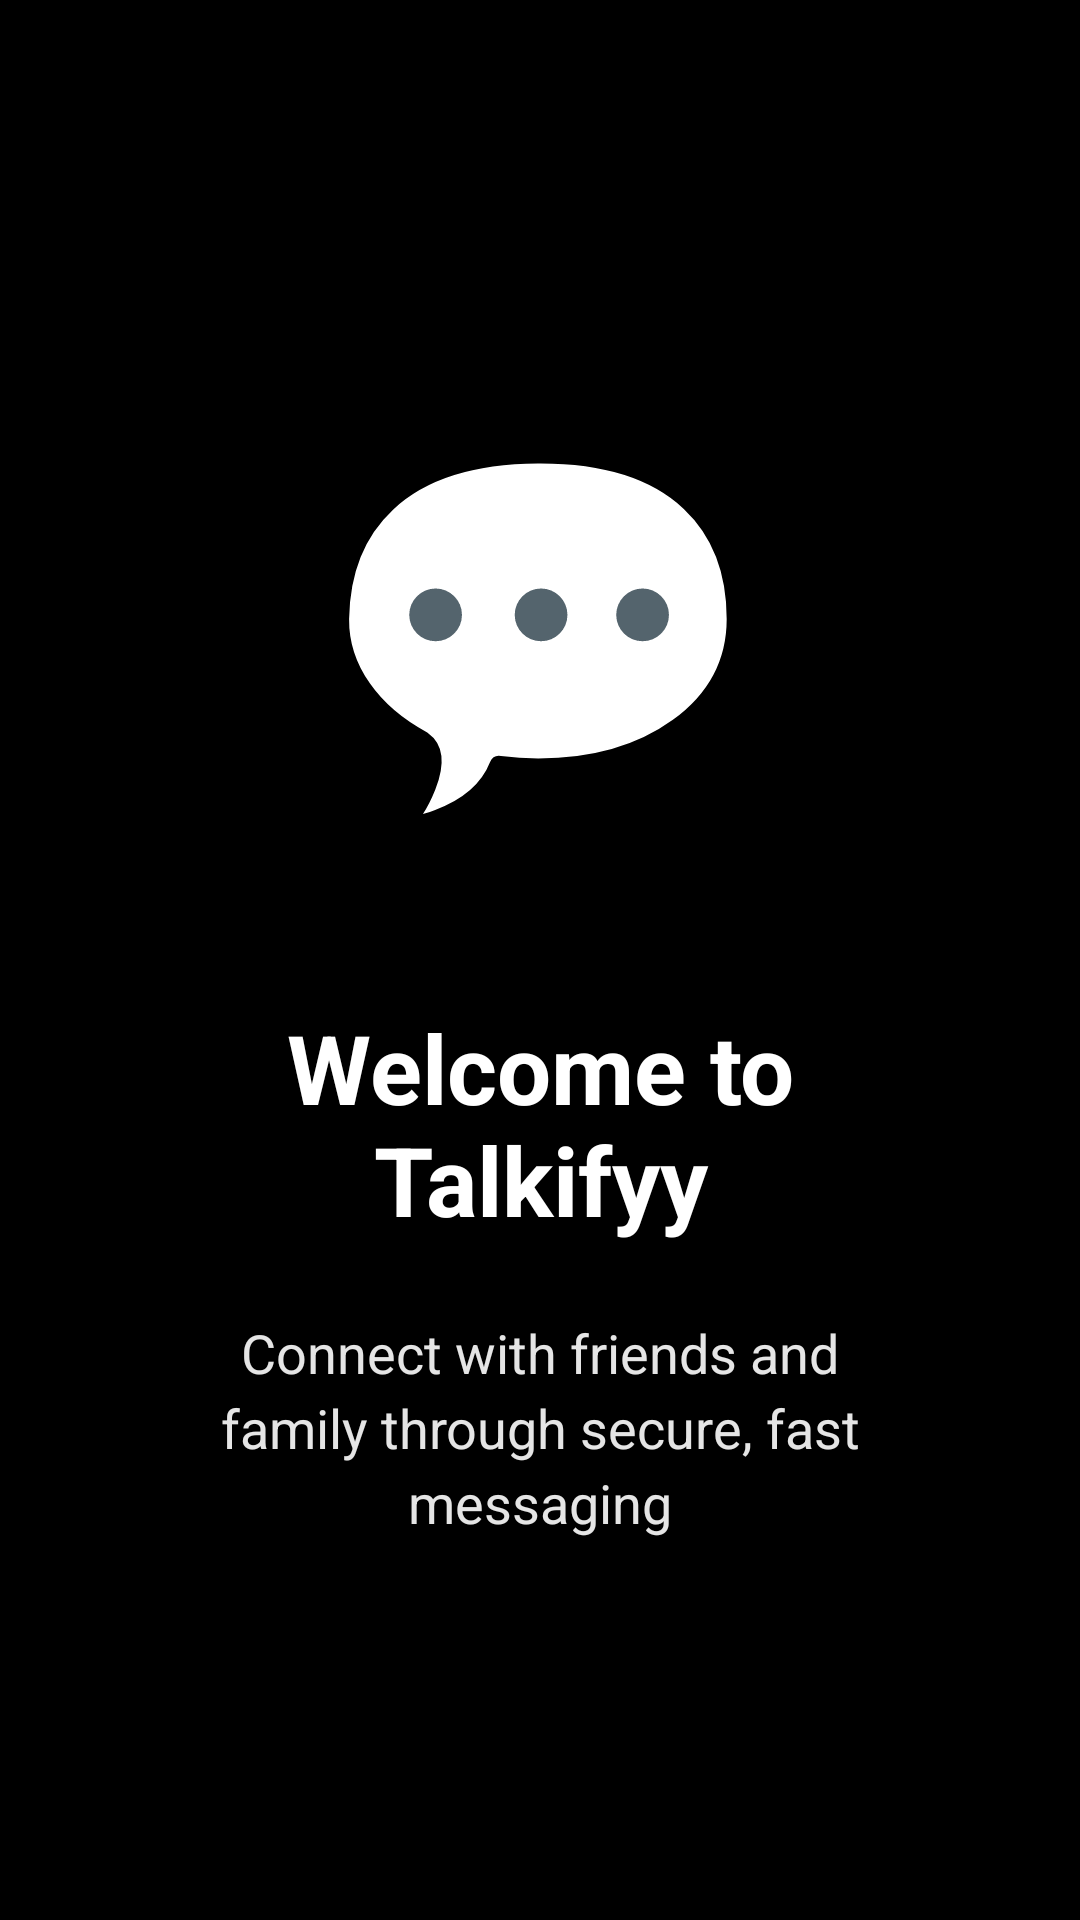

Layout XML and referenced resources for this Android screen:
<!-- AndroidManifest.xml: application theme Theme.Talkifyy -->
<!-- res/layout/fragment_onboarding_page.xml -->
<?xml version="1.0" encoding="utf-8"?>
<LinearLayout xmlns:android="http://schemas.android.com/apk/res/android"
    android:layout_width="match_parent"
    android:layout_height="match_parent"
    android:orientation="vertical"
    android:gravity="center"
    android:padding="48dp">

    
    <TextView
        android:id="@+id/emojiText"
        android:layout_width="wrap_content"
        android:layout_height="wrap_content"
        android:text="💬"
        android:textSize="120sp"
        android:layout_marginBottom="48dp" />

    
    <TextView
        android:id="@+id/titleText"
        android:layout_width="wrap_content"
        android:layout_height="wrap_content"
        android:text="Welcome to Talkifyy"
        android:textSize="32sp"
        android:textStyle="bold"
        android:textColor="@color/white"
        android:gravity="center"
        android:layout_marginBottom="24dp" />

    
    <TextView
        android:id="@+id/descriptionText"
        android:layout_width="match_parent"
        android:layout_height="wrap_content"
        android:text="Connect with friends and family through secure, fast messaging"
        android:textSize="18sp"
        android:textColor="@color/white"
        android:gravity="center"
        android:alpha="0.9"
        android:lineSpacingExtra="4dp"
        android:paddingStart="16dp"
        android:paddingEnd="16dp" />

</LinearLayout>
<!-- resources referenced by this layout -->
<resources>
  <color name="white">#FFFFFFFF</color>
  <style name="Theme.Talkifyy" parent="Base.Theme.Talkifyy" />
  <style name="Base.Theme.Talkifyy" parent="Theme.Material3.DayNight.NoActionBar">
          
          <item name="colorPrimary">@color/my_primary</item>
          <item name="colorOnPrimary">@color/black</item>
          <item name="colorSecondary">@color/my_secondary</item>
          <item name="colorOnSecondary">@color/white</item>
          <item name="android:statusBarColor">?attr/colorPrimaryVariant</item>
          <item name="android:windowBackground">@color/black</item>
  
          
      </style>
  <color name="my_primary">#B477EF</color>
  <color name="black">#FF000000</color>
  <color name="my_secondary">#FFE74C</color>
</resources>
